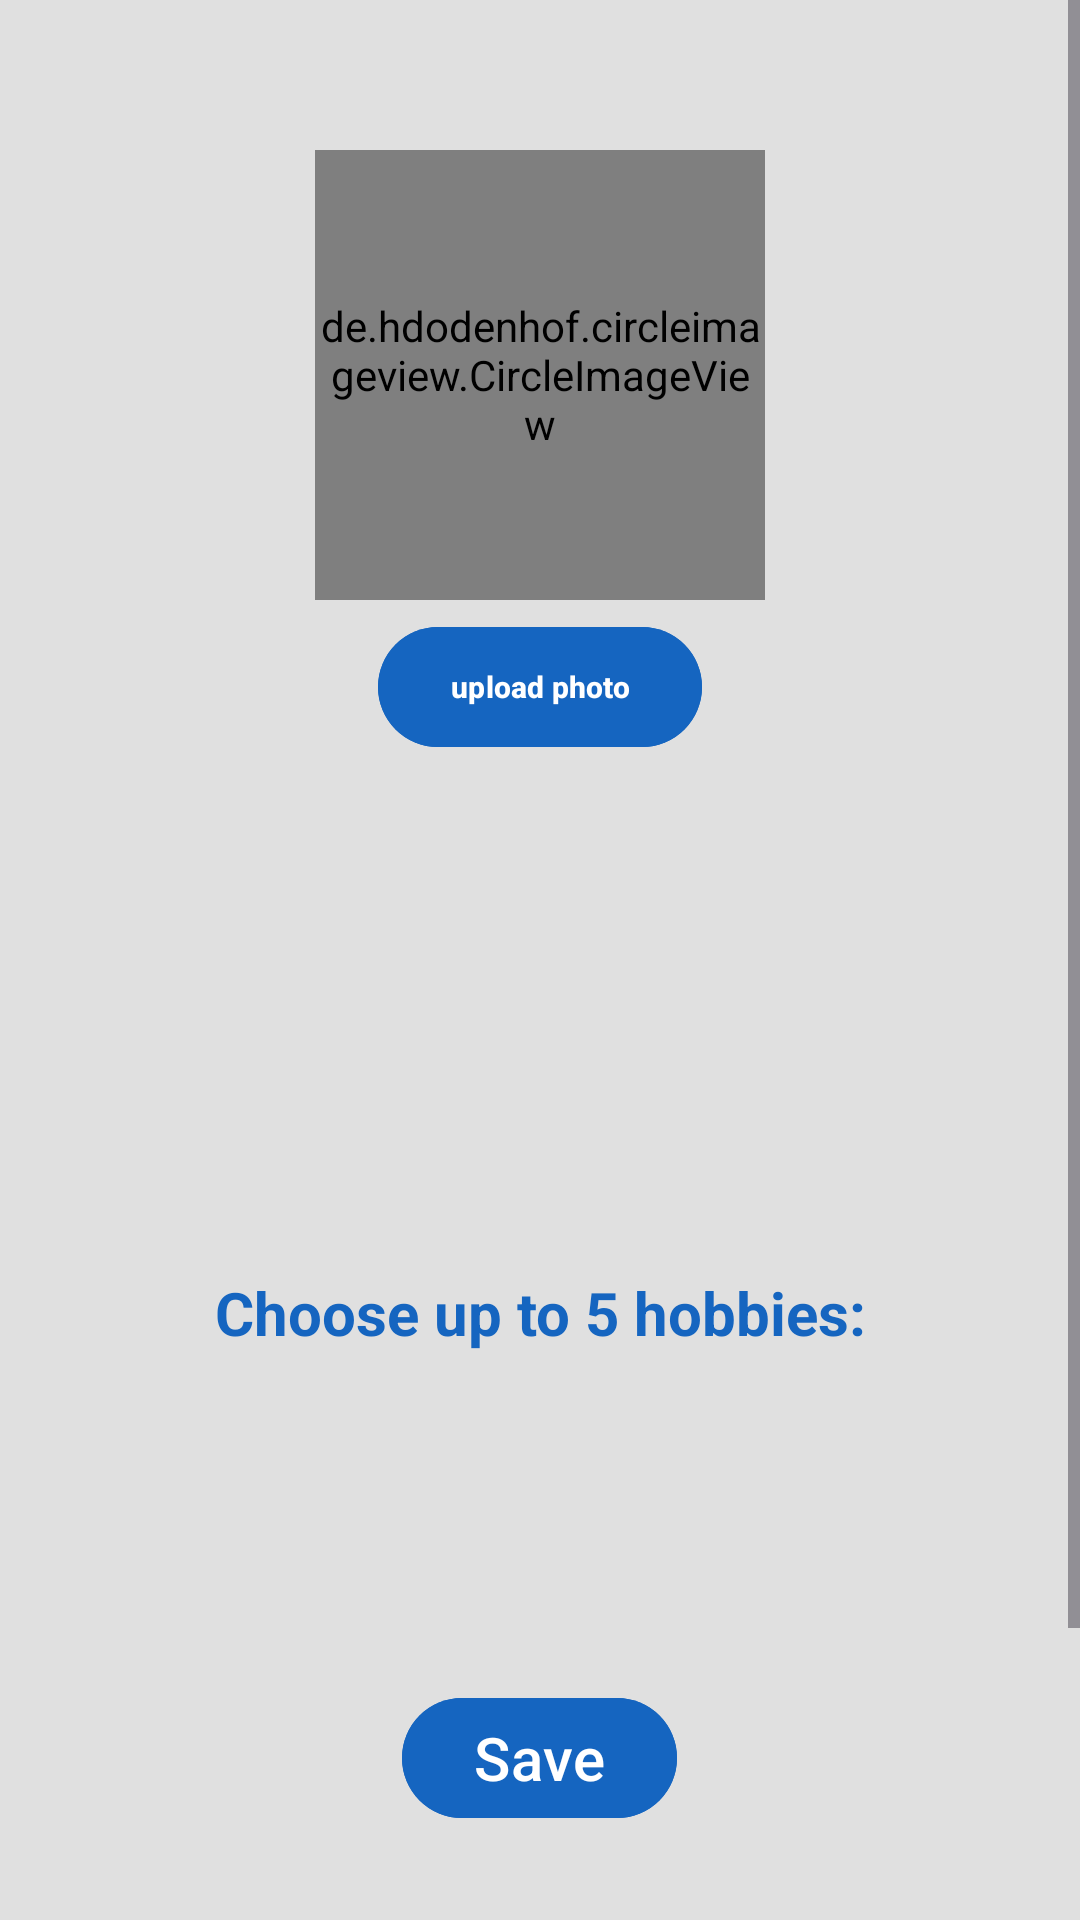

Reconstruct the res/layout file that produces this screen, plus the resources it refers to.
<!-- AndroidManifest.xml: application theme Theme.FinalProjectHobbiesConnect -->
<!-- res/layout/fragment_profile.xml -->
<?xml version="1.0" encoding="utf-8"?>
<ScrollView xmlns:android="http://schemas.android.com/apk/res/android"
    xmlns:app="http://schemas.android.com/apk/res-auto"
    xmlns:tools="http://schemas.android.com/tools"
    android:layout_width="match_parent"
    android:layout_height="match_parent"
    android:background="@color/grey_300"
    tools:context=".ui.profile.ProfileFragment">

    <androidx.appcompat.widget.LinearLayoutCompat
        android:layout_width="match_parent"
        android:layout_height="wrap_content"
        android:orientation="vertical">


        <de.hdodenhof.circleimageview.CircleImageView
            android:layout_width="@dimen/logo_size"
            android:layout_height="@dimen/logo_size"
            android:src="@drawable/avatar"
            android:layout_above="@id/profile_upload_photo_BTN"
            android:background="@color/grey_300"
            app:civ_circle_background_color="@color/white"
            android:id="@+id/profile_photo"
            android:layout_marginTop="@dimen/profile_top_margin"
            android:layout_gravity="center"
            android:scaleType="centerCrop"
            />

        <com.google.android.material.button.MaterialButton
            android:id="@+id/profile_upload_photo_BTN"
            android:layout_width="wrap_content"
            android:layout_height="wrap_content"
            android:layout_marginTop="@dimen/button_top_pic"
            android:backgroundTint="@color/blue_800"
            android:layout_above="@id/profile_name_text_view"
            android:text="@string/upload_photo"
            android:textSize="@dimen/text_size_small"
            android:textStyle="bold"
            android:layout_gravity="center"
            />

<com.google.android.material.textview.MaterialTextView
            android:id="@+id/profile_name_text_view"
            android:layout_width="wrap_content"
            android:layout_height="@dimen/text_field_height"
            android:textSize="@dimen/text_size"
            android:background="@color/grey_300"
            android:textAlignment="center"
            android:layout_marginTop="@dimen/open_top_margin"
            android:layout_gravity="center"
            tools:text="Name"
            android:textColor="@color/blue_800"
            android:textStyle="bold"

            />

        <com.google.android.material.textview.MaterialTextView
            android:layout_width="wrap_content"
            android:layout_height="wrap_content"
            android:id="@+id/profile_age_text"
            tools:text="age"
            android:gravity="center"
            android:textStyle="bold"
            android:textColor="@color/blue_800"
            android:textSize="@dimen/text_size"
            android:layout_gravity="center"
            android:layout_marginTop="@dimen/open_top_margin"
            android:layout_below="@id/profile_name_text_view"/>


        <com.google.android.material.textview.MaterialTextView
            android:id="@+id/profile_choose_hobbies_text"
            android:layout_width="wrap_content"
            android:layout_height="wrap_content"
            android:text="@string/choose_hobbies"
            android:gravity="center"
            android:layout_below="@id/profile_age_text"
            android:layout_marginTop="@dimen/open_top_margin"
            android:textColor="@color/blue_800"
            android:textStyle="bold"
            android:textSize="@dimen/text_size"
            android:layout_gravity="center"
            />
        <com.google.android.material.chip.ChipGroup
            android:id="@+id/profile_chip_group_hobbies"
            android:layout_width="wrap_content"
            android:layout_height="wrap_content"
            android:layout_below="@id/profile_choose_hobbies_text"
            android:layout_marginTop="@dimen/open_top_margin"
            android:layout_marginHorizontal="@dimen/hor_margin_hobbies">

        </com.google.android.material.chip.ChipGroup>
        <com.google.android.material.textview.MaterialTextView
            android:layout_width="wrap_content"
            android:layout_height="wrap_content"
            android:id="@+id/profile_my_hobbies_text"
            tools:text="My hobbies: "
            android:gravity="center"
            android:layout_below="@id/profile_chip_group_hobbies"
            android:layout_marginTop="@dimen/top_margin_small"
            android:textColor="@color/blue_800"
            android:textSize="@dimen/text_size"
            android:textStyle="bold"
            android:layout_gravity="center"/>


        <com.google.android.material.button.MaterialButton
            android:id="@+id/profile_save_BTN"
            android:layout_width="wrap_content"
            android:layout_height="wrap_content"
            android:layout_centerInParent="true"
            android:layout_marginTop="@dimen/open_top_margin"
            android:text="@string/save"
            android:textSize="@dimen/text_size"
            android:backgroundTint="@color/blue_800"
            android:textColor="@color/white"
            android:layout_below="@id/profile_my_hobbies_text"
            android:layout_gravity="center"
            android:layout_marginBottom="@dimen/open_top_margin"/>

        <com.google.android.material.button.MaterialButton
            android:id="@+id/profile_logout_BTN"
            android:layout_width="wrap_content"
            android:layout_height="wrap_content"
            android:layout_centerInParent="true"
            android:text="@string/logout"
            android:textSize="@dimen/text_size_medium"
            android:backgroundTint="@color/grey_300"
            android:textColor="@color/blue_900"
            android:layout_below="@id/profile_save_BTN"
            android:layout_gravity="center"
            android:layout_marginBottom="@dimen/profile_signout_BTN_bottom_margin"/>






    </androidx.appcompat.widget.LinearLayoutCompat>

</ScrollView>
<!-- resources referenced by this layout -->
<resources>
  <color name="blue_800">#1565C0</color>
  <color name="blue_900">#0D47A1</color>
  <color name="grey_300">#E0E0E0</color>
  <color name="white">#FFFFFFFF</color>
  <dimen name="button_top_pic">5dp</dimen>
  <dimen name="hor_margin_hobbies">5dp</dimen>
  <dimen name="logo_size">150dp</dimen>
  <dimen name="open_top_margin">32dp</dimen>
  <dimen name="profile_signout_BTN_bottom_margin">65dp</dimen>
  <dimen name="profile_top_margin">50dp</dimen>
  <dimen name="text_field_height">48dp</dimen>
  <dimen name="text_size">20sp</dimen>
  <dimen name="text_size_medium">18sp</dimen>
  <dimen name="text_size_small">10sp</dimen>
  <dimen name="top_margin_small">20dp</dimen>
  <!-- drawable avatar (drawable) -->
  <?xml version="1.0" encoding="utf-8"?>
  <vector xmlns:android="http://schemas.android.com/apk/res/android"
      android:width="16dp"
      android:height="16dp"
      android:viewportWidth="16"
      android:viewportHeight="16">
  
      <path
          android:fillColor="@color/black"
          android:pathData="M 8 1 c -1.65625 0 -3 1.34375 -3 3 s 1.34375 3 3 3 s 3 -1.34375 3 -3 s -1.34375 -3 -3 -3 z m -1.5 7 c -2.492188 0 -4.5 2.007812 -4.5 4.5 v 0.5 c 0 1.109375 0.890625 2 2 2 h 8 c 1.109375 0 2 -0.890625 2 -2 v -0.5 c 0 -2.492188 -2.007812 -4.5 -4.5 -4.5 z m 0 0" />
  </vector>
  <string name="choose_hobbies">Choose up to 5 hobbies: </string>
  <string name="logout">Logout</string>
  <string name="save">Save</string>
  <string name="upload_photo">upload photo</string>
  <style name="Theme.FinalProjectHobbiesConnect" parent="Base.Theme.FinalProjectHobbiesConnect" />
  <color name="black">#FF000000</color>
  <style name="Base.Theme.FinalProjectHobbiesConnect" parent="Theme.Material3.DayNight.NoActionBar">
          
          
      </style>
</resources>
